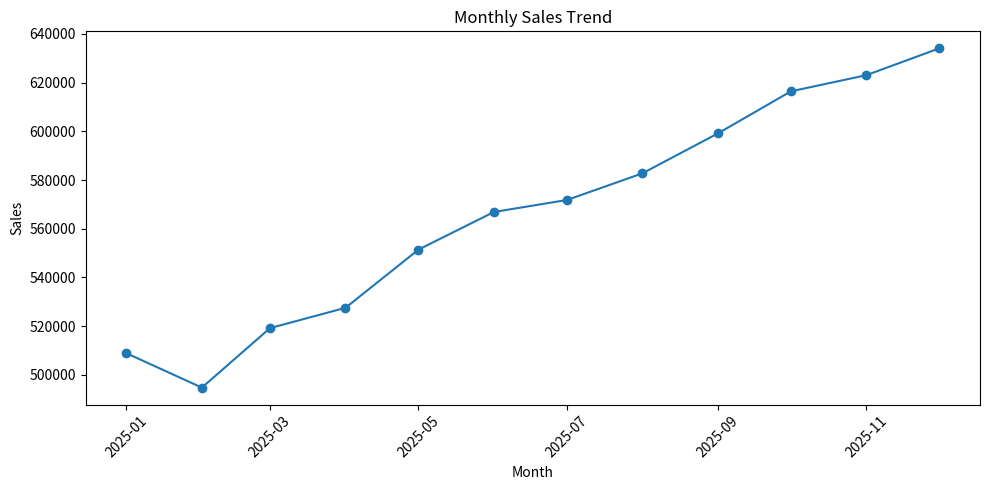
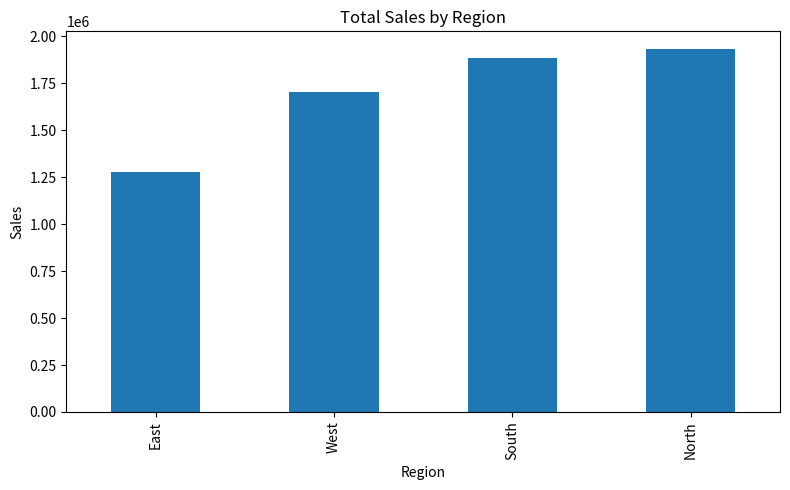
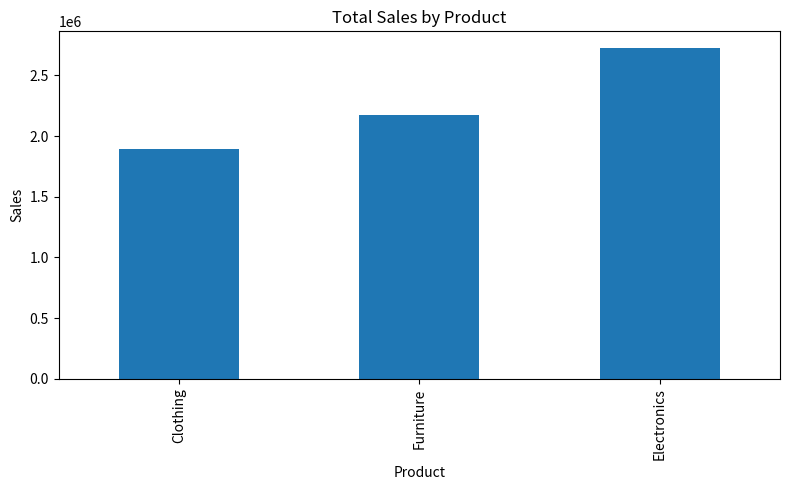

Python code for these plots, in order:
import os
import pandas as pd
import numpy as np
import matplotlib.pyplot as plt

# Create output folder
os.makedirs("outputs", exist_ok=True)

# -------------------------------
# 1. Create sample sales dataset
# -------------------------------

np.random.seed(42)

months = pd.date_range("2025-01-01", periods=12, freq="MS")
regions = ["North", "South", "East", "West"]
products = ["Electronics", "Clothing", "Furniture"]

records = []

for month_index, month in enumerate(months):
    for region in regions:
        for product in products:
            base_sales = {
                "Electronics": 50000,
                "Clothing": 35000,
                "Furniture": 40000
            }[product]

            # Create a gradual overall growth pattern
            growth = 1 + (month_index * 0.025)

            # Create a weaker sales pattern in the East region
            region_factor = {
                "North": 1.15,
                "South": 1.10,
                "East": 0.75,
                "West": 1.00
            }[region]

            sales = base_sales * growth * region_factor
            sales += np.random.normal(0, 2500)

            records.append({
                "Month": month,
                "Region": region,
                "Product": product,
                "Sales": round(max(sales, 0), 2)
            })

df = pd.DataFrame(records)

df.to_csv("outputs/sales_data.csv", index=False)

# -------------------------------
# 2. Analyze the data
# -------------------------------

total_sales = df["Sales"].sum()
average_sales = df["Sales"].mean()

monthly_sales = df.groupby("Month")["Sales"].sum()
region_sales = df.groupby("Region")["Sales"].sum()
product_sales = df.groupby("Product")["Sales"].sum()

best_month = monthly_sales.idxmax()
worst_month = monthly_sales.idxmin()

best_region = region_sales.idxmax()
worst_region = region_sales.idxmin()

best_product = product_sales.idxmax()

growth_percentage = (
    (monthly_sales.iloc[-1] - monthly_sales.iloc[0])
    / monthly_sales.iloc[0]
) * 100

# -------------------------------
# 3. Create visualizations
# -------------------------------

# Monthly sales trend
plt.figure(figsize=(10, 5))
plt.plot(monthly_sales.index, monthly_sales.values, marker="o")
plt.title("Monthly Sales Trend")
plt.xlabel("Month")
plt.ylabel("Sales")
plt.xticks(rotation=45)
plt.tight_layout()
plt.savefig("outputs/monthly_sales_trend.png")
plt.close()

# Sales by region
plt.figure(figsize=(8, 5))
region_sales.sort_values().plot(kind="bar")
plt.title("Total Sales by Region")
plt.xlabel("Region")
plt.ylabel("Sales")
plt.tight_layout()
plt.savefig("outputs/region_sales.png")
plt.close()

# Sales by product
plt.figure(figsize=(8, 5))
product_sales.sort_values().plot(kind="bar")
plt.title("Total Sales by Product")
plt.xlabel("Product")
plt.ylabel("Sales")
plt.tight_layout()
plt.savefig("outputs/product_sales.png")
plt.close()

# -------------------------------
# 4. Generate business narrative
# -------------------------------

report = f"""
# Retail Sales Data Story

## 1. Context — What is happening?

This analysis examines retail sales across four regions and three
product categories over 12 months.

Total sales during the period were ₹{total_sales:,.2f}.
Average sales per transaction-group record were ₹{average_sales:,.2f}.

## 2. Key Findings — What does the data show?

- The strongest sales month was {best_month.strftime('%B %Y')}.
- The weakest sales month was {worst_month.strftime('%B %Y')}.
- The {best_region} region generated the highest total sales.
- The {worst_region} region generated the lowest total sales.
- {best_product} was the highest-selling product category.
- Sales changed by {growth_percentage:.2f}% between the first and last months.

## 3. Business Challenge — Why does it matter?

The difference between the strongest and weakest regions suggests
that sales performance is not uniform across the business.

The weaker region may need further investigation into customer demand,
product availability, pricing, and marketing effectiveness.

## 4. Recommendation — What should happen next?

1. Investigate the reasons behind lower sales in the {worst_region} region.
2. Review the sales strategies used in the {best_region} region.
3. Identify opportunities to expand sales of {best_product}.
4. Monitor monthly sales trends to identify changes early.

## 5. Conclusion

The analysis highlights differences in regional and product performance
and shows how monthly sales change over time.

The findings can help management prioritize regional improvements
and make more informed sales decisions.

## Important Note

This project uses a synthetic dataset created for learning purposes.
The findings are illustrative and do not represent actual company sales.
"""

with open("outputs/business_story.md", "w", encoding="utf-8") as file:
    file.write(report)

# -------------------------------
# 5. Save summary
# -------------------------------

summary = pd.DataFrame({
    "Metric": [
        "Total Sales",
        "Average Sales",
        "Best Month",
        "Worst Month",
        "Best Region",
        "Weakest Region",
        "Best Product",
        "Sales Change (%)"
    ],
    "Value": [
        round(total_sales, 2),
        round(average_sales, 2),
        best_month.strftime("%B %Y"),
        worst_month.strftime("%B %Y"),
        best_region,
        worst_region,
        best_product,
        round(growth_percentage, 2)
    ]
})

summary.to_csv("outputs/business_summary.csv", index=False)

print("DATA STORYTELLING ANALYSIS COMPLETED")
print("-----------------------------------")
print(f"Total Sales: ₹{total_sales:,.2f}")
print(f"Best Region: {best_region}")
print(f"Weakest Region: {worst_region}")
print(f"Best Product: {best_product}")
print(f"Sales Change: {growth_percentage:.2f}%")
print("\nFiles saved in the outputs folder.")
